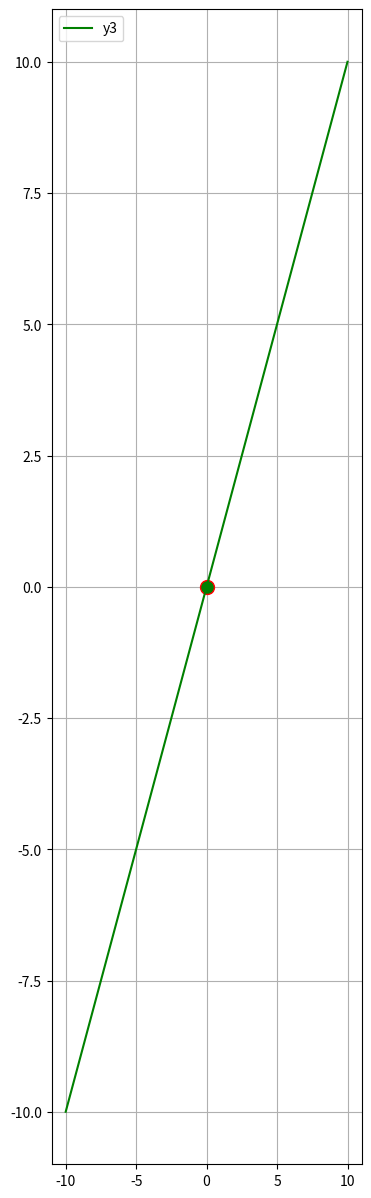

Reproduce this figure in Python.
print("\033c")       #To close all
#Import libraries
from PIL import Image
import numpy as np
import matplotlib.pyplot as plt
import time


#Tentukan wilayah (domain) diagram Cartesian dan rasio lebar dan tinggi diagram
x = np.linspace(-10,10,1000)
plt.figure(figsize=(4,15))


#Draw a small circle at (0,0)
plt.plot(0, 0, marker="o", markersize=10, markeredgecolor="red", markerfacecolor="green")

#Tentukan persamaan matematika yang diinginkan

y3 = x

plt.plot(x, y3, '-g', label='y3')


plt.legend(loc='upper left')
plt.grid()
plt.show()
